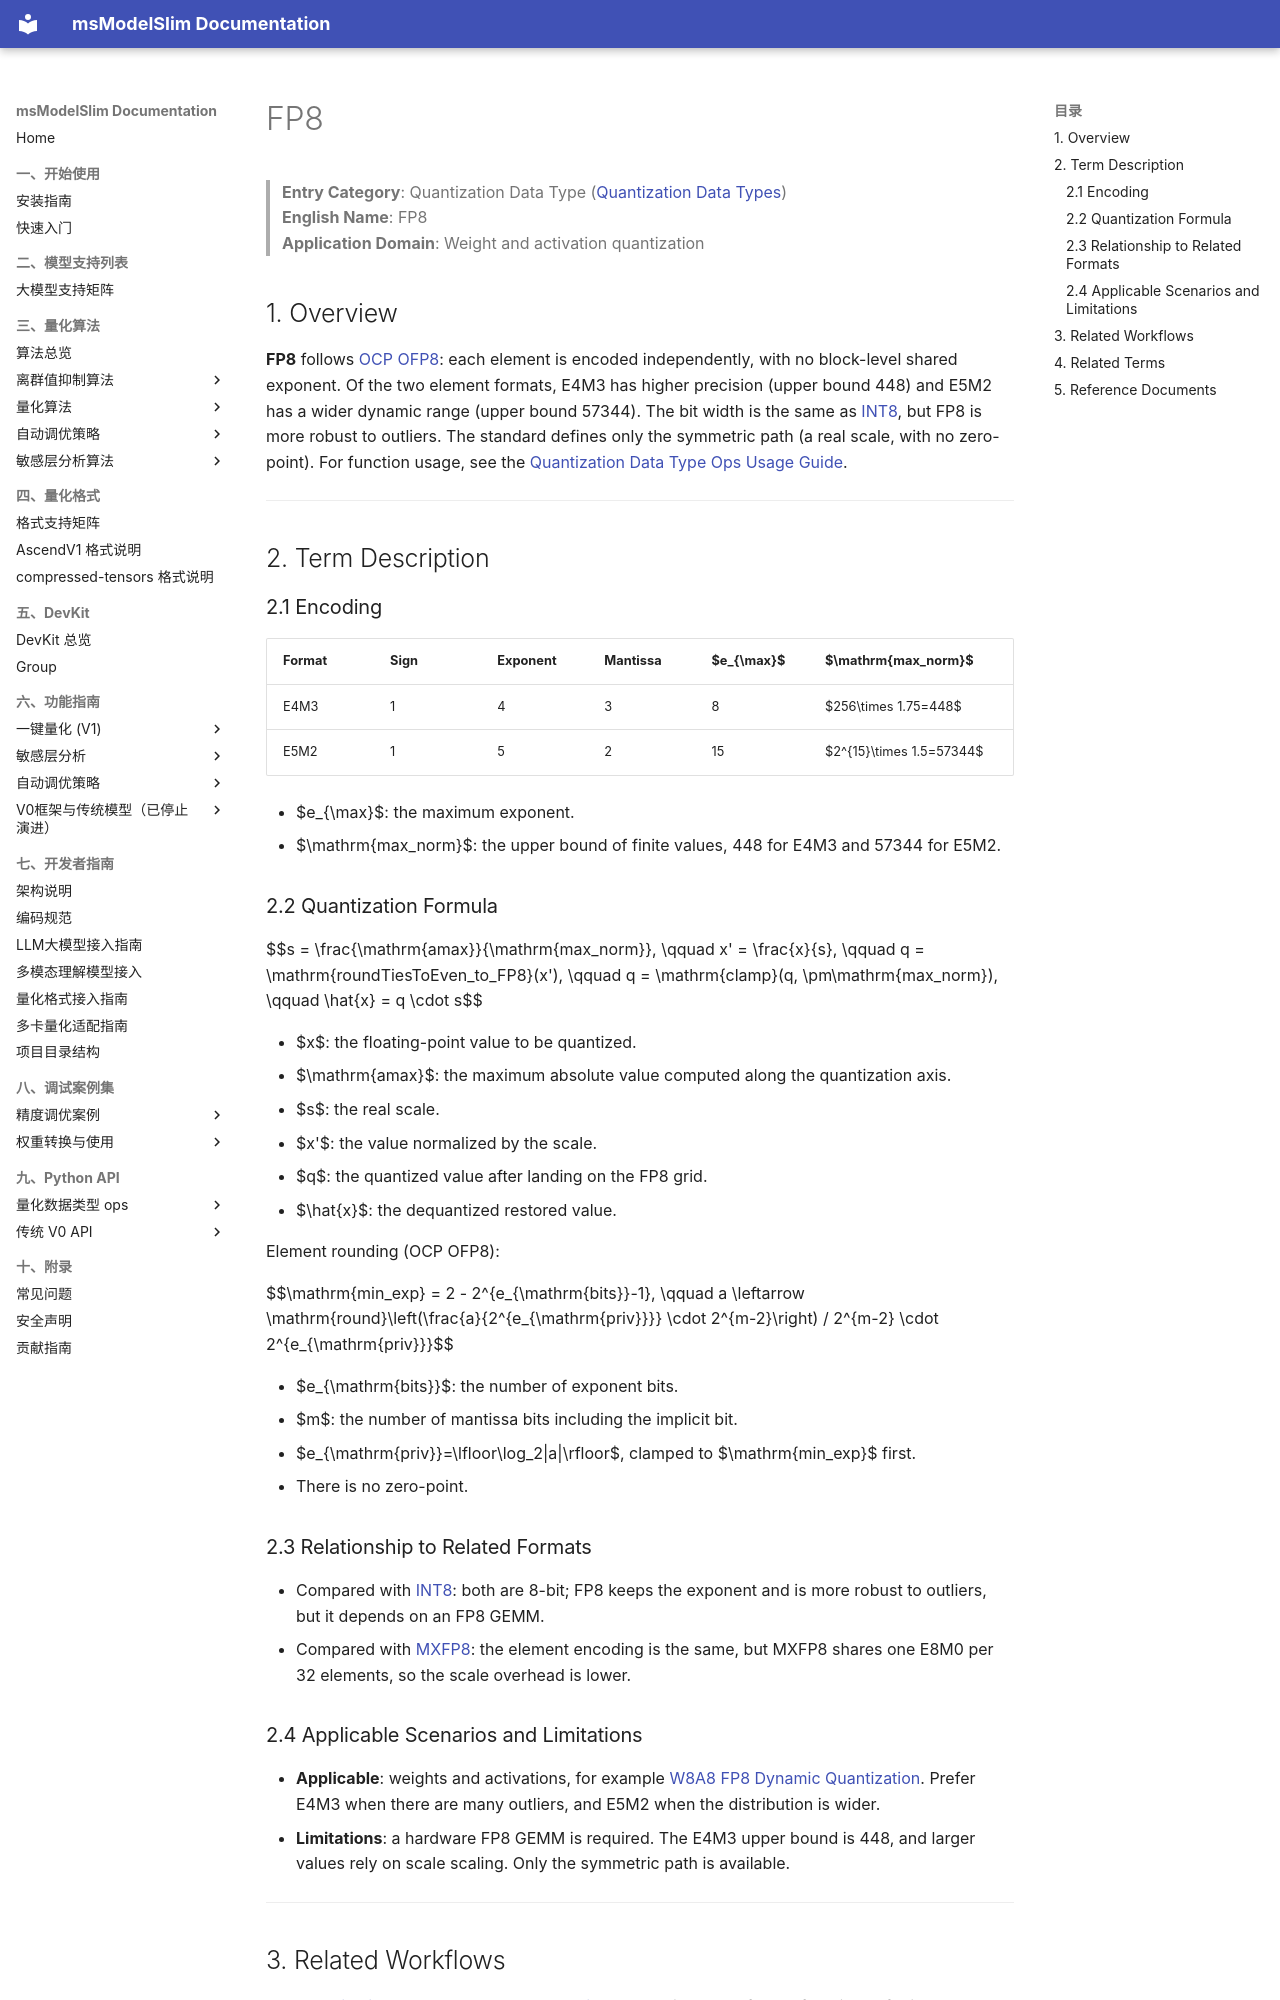

repository: Ascend/msmodelslim · page: en/knowledge_base/dtype_ops/term_fp8/index.html · generator: mkdocs

# FP8

> **Entry Category**: Quantization Data Type ([Quantization Data Types](README.md))<br>
> **English Name**: FP8<br>
> **Application Domain**: Weight and activation quantization<br>

## 1. Overview

**FP8** follows [OCP OFP8](https://www.opencompute.org/documents/ocp-8-bit-floating-point-specification-ofp8-revision-1-0-2023-12-01-pdf-1): each element is encoded independently, with no block-level shared exponent. Of the two element formats, E4M3 has higher precision (upper bound 448) and E5M2 has a wider dynamic range (upper bound 57344). The bit width is the same as [INT8](term_int8.md), but FP8 is more robust to outliers. The standard defines only the symmetric path (a real scale, with no zero-point). For function usage, see the [Quantization Data Type Ops Usage Guide](usage_dtype_ops.md).

---

## 2. Term Description

### 2.1 Encoding

| Format | Sign | Exponent | Mantissa | $e_{\max}$ | $\mathrm{max\_norm}$ |
|------|------|------|------|-----------|----------------------|
| E4M3 | 1 | 4 | 3 | 8 | $256\times 1.75=448$ |
| E5M2 | 1 | 5 | 2 | 15 | $2^{15}\times 1.5=57344$ |

- $e_{\max}$: the maximum exponent.
- $\mathrm{max\_norm}$: the upper bound of finite values, 448 for E4M3 and 57344 for E5M2.

### 2.2 Quantization Formula

$$s = \frac{\mathrm{amax}}{\mathrm{max\_norm}}, \qquad x' = \frac{x}{s}, \qquad q = \mathrm{roundTiesToEven\_to\_FP8}(x'), \qquad q = \mathrm{clamp}(q, \pm\mathrm{max\_norm}), \qquad \hat{x} = q \cdot s$$

- $x$: the floating-point value to be quantized.
- $\mathrm{amax}$: the maximum absolute value computed along the quantization axis.
- $s$: the real scale.
- $x'$: the value normalized by the scale.
- $q$: the quantized value after landing on the FP8 grid.
- $\hat{x}$: the dequantized restored value.

Element rounding (OCP OFP8):

$$\mathrm{min\_exp} = 2 - 2^{e_{\mathrm{bits}}-1}, \qquad a \leftarrow \mathrm{round}\left(\frac{a}{2^{e_{\mathrm{priv}}}} \cdot 2^{m-2}\right) / 2^{m-2} \cdot 2^{e_{\mathrm{priv}}}$$

- $e_{\mathrm{bits}}$: the number of exponent bits.
- $m$: the number of mantissa bits including the implicit bit.
- $e_{\mathrm{priv}}=\lfloor\log_2|a|\rfloor$, clamped to $\mathrm{min\_exp}$ first.
- There is no zero-point.

### 2.3 Relationship to Related Formats

- Compared with [INT8](term_int8.md): both are 8-bit; FP8 keeps the exponent and is more robust to outliers, but it depends on an FP8 GEMM.
- Compared with [MXFP8](term_mxfp8.md): the element encoding is the same, but MXFP8 shares one E8M0 per 32 elements, so the scale overhead is lower.

### 2.4 Applicable Scenarios and Limitations

- **Applicable**: weights and activations, for example [W8A8 FP8 Dynamic Quantization](../quantization_mode/linear_layer_quantization/term_w8a8_fp8_dynamic.md). Prefer E4M3 when there are many outliers, and E5M2 when the distribution is wider.
- **Limitations**: a hardware FP8 GEMM is required. The E4M3 upper bound is 448, and larger values rely on scale scaling. Only the symmetric path is available.

---
